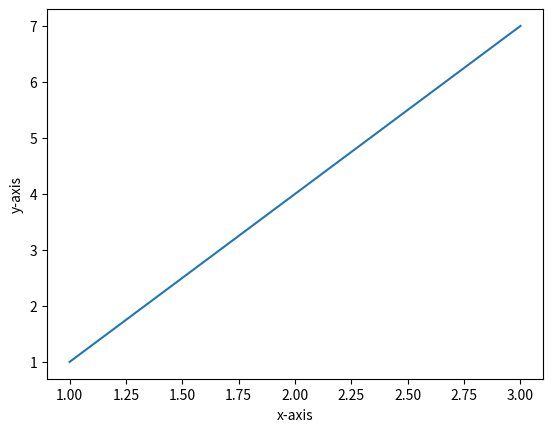

Source code (Python):
import matplotlib.pyplot as plt
x=[1,2,3]
y=[1,4,7]
plt.plot(x,y)
plt.xlabel("x-axis")
plt.ylabel("y-axis")
plt.show()